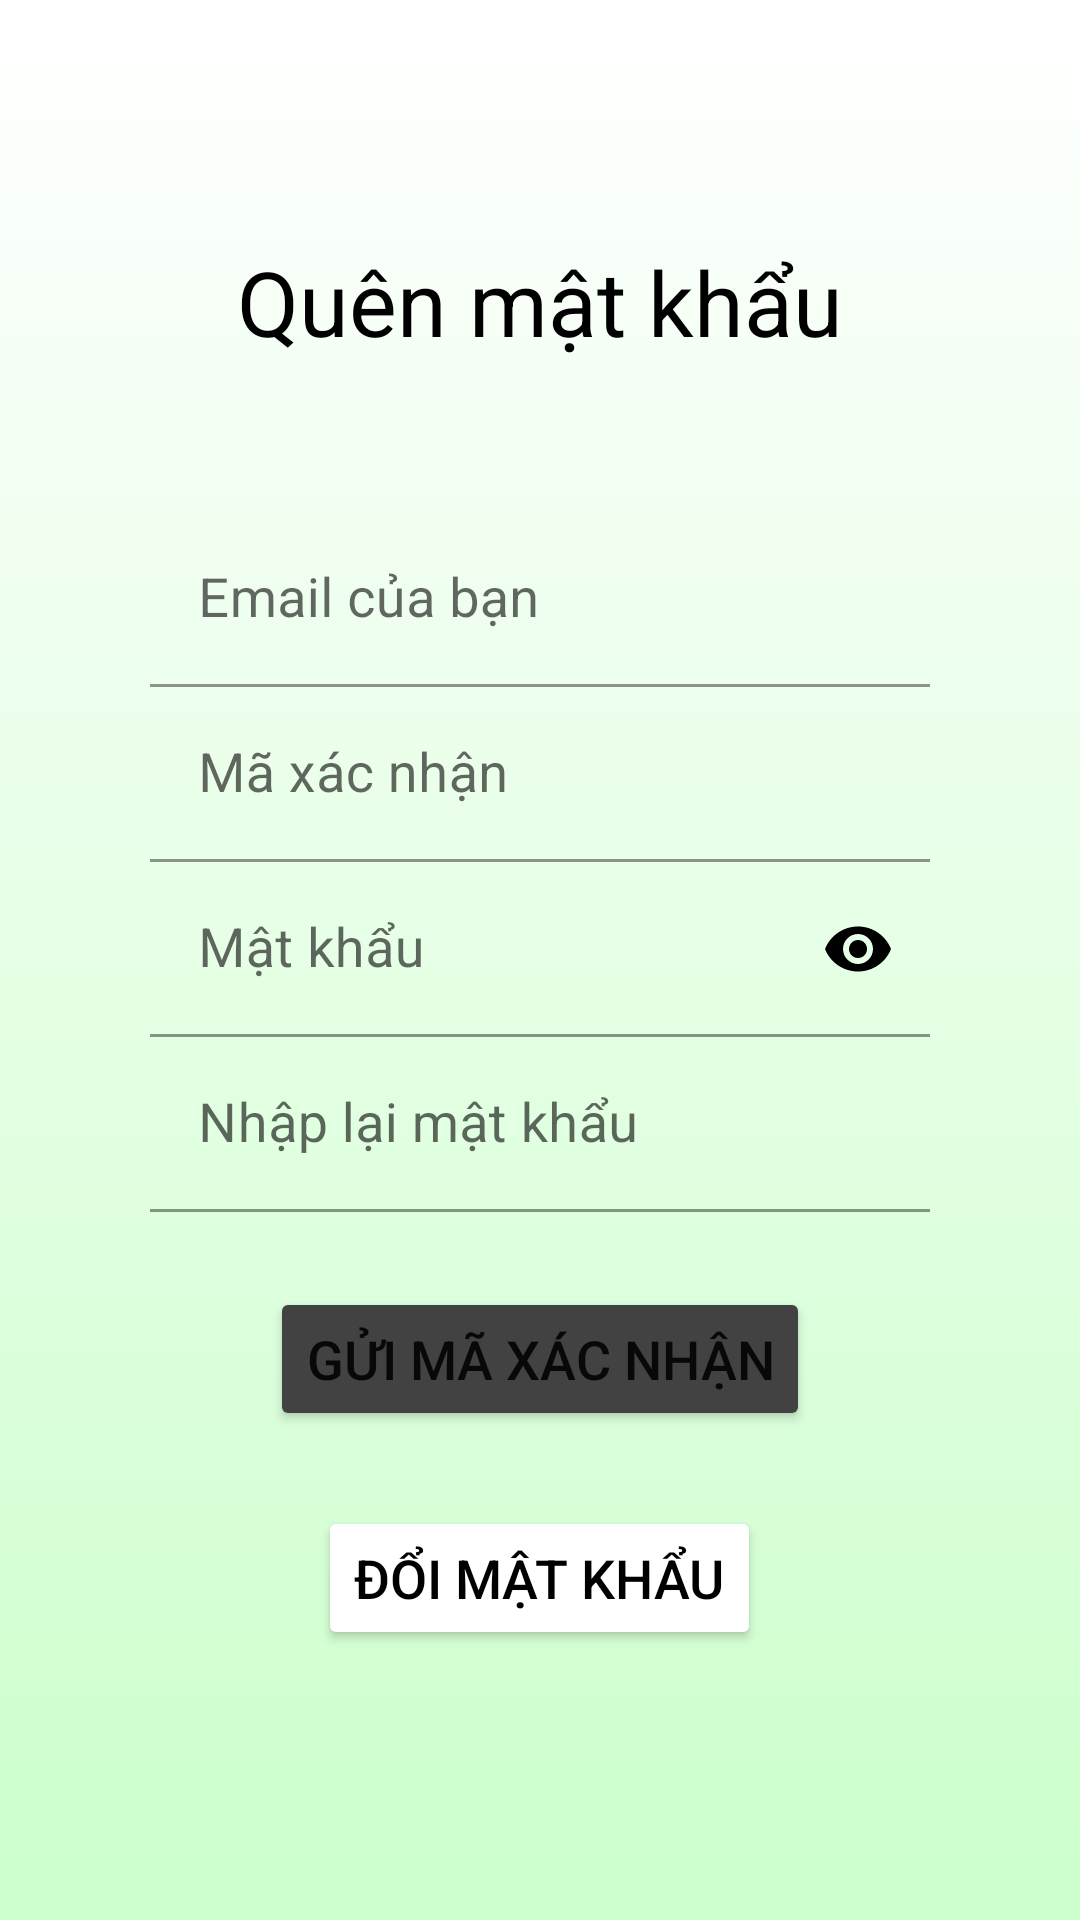

Here is an Android app screen rendered from its layout file. Give the layout XML and the strings, colors and styles it references.
<!-- AndroidManifest.xml: application theme Theme.DAA -->
<!-- res/layout/inflater_forgetpassword.xml -->
<?xml version="1.0" encoding="utf-8"?>
<androidx.constraintlayout.widget.ConstraintLayout xmlns:android="http://schemas.android.com/apk/res/android"
    android:layout_width="match_parent"
    android:layout_height="match_parent"
    xmlns:app="http://schemas.android.com/apk/res-auto"
    android:background="@drawable/gradient_background_register"
    android:id="@+id/inflater_register">
    <LinearLayout
        android:id="@+id/ir_linear1"
        android:layout_width="match_parent"
        android:layout_height="wrap_content"
        android:gravity="center_vertical"
        android:orientation="vertical"
        app:layout_constraintBottom_toTopOf="@+id/ir_linear2"
        app:layout_constraintEnd_toEndOf="parent"
        app:layout_constraintStart_toStartOf="parent"
        app:layout_constraintTop_toTopOf="parent"
        app:layout_constraintVertical_chainStyle="packed">

        <TextView
            android:layout_width="wrap_content"
            android:layout_height="wrap_content"
            android:layout_gravity="center"
            android:layout_marginBottom="50dp"
            android:layout_marginTop="15dp"
            android:text="Quên mật khẩu"
            android:textColor="@color/black"
            android:textSize="30sp" />

    </LinearLayout>

    <LinearLayout
        android:id="@+id/ir_linear2"
        android:layout_width="match_parent"
        android:layout_height="wrap_content"
        android:layout_gravity="center_vertical"
        android:orientation="vertical"
        app:layout_constraintBottom_toBottomOf="parent"
        app:layout_constraintEnd_toEndOf="parent"
        app:layout_constraintStart_toStartOf="parent"
        app:layout_constraintTop_toBottomOf="@+id/ir_linear1">

        <com.google.android.material.textfield.TextInputLayout
            android:layout_width="fill_parent"
            android:layout_height="wrap_content">

            <com.google.android.material.textfield.TextInputEditText
                android:id="@+id/ir_emailforget"
                android:layout_width="fill_parent"
                android:layout_height="wrap_content"
                android:layout_marginLeft="50dp"
                android:layout_marginRight="50dp"
                android:hint="Email của bạn"
                android:inputType="textEmailAddress"
                app:boxBackgroundColor="@android:color/transparent"
                android:background="@android:color/transparent"
                android:textSize="18dp"
                />
        </com.google.android.material.textfield.TextInputLayout>

        <com.google.android.material.textfield.TextInputLayout
            android:layout_width="fill_parent"
            android:layout_height="wrap_content">

            <com.google.android.material.textfield.TextInputEditText
                android:id="@+id/ir_checkcode"
                android:layout_width="fill_parent"
                android:layout_height="wrap_content"
                android:layout_marginLeft="50dp"
                android:layout_marginRight="50dp"
                android:hint="Mã xác nhận"
                android:textSize="18dp"
                android:inputType="text"
                app:boxBackgroundColor="@android:color/transparent"
                android:background="@android:color/transparent"
                />
        </com.google.android.material.textfield.TextInputLayout>

        <com.google.android.material.textfield.TextInputLayout
            android:layout_width="fill_parent"
            android:layout_height="wrap_content"
            android:id="@+id/ir_passwordhide"
            app:passwordToggleEnabled="true"
            app:passwordToggleTint="@color/black">

            <com.google.android.material.textfield.TextInputEditText
                android:id="@+id/ir_passwordcheck1"
                android:layout_width="fill_parent"
                android:layout_height="wrap_content"
                android:layout_marginLeft="50dp"
                android:layout_marginRight="50dp"
                android:hint="@string/Password"
                android:textSize="18dp"
                android:inputType="textPassword"
                app:boxBackgroundColor="@android:color/transparent"
                android:background="@android:color/transparent"
                />
        </com.google.android.material.textfield.TextInputLayout>

        <com.google.android.material.textfield.TextInputLayout
            android:layout_width="fill_parent"
            android:layout_height="wrap_content">

            <com.google.android.material.textfield.TextInputEditText
                android:id="@+id/ir_confirmPasscheck"
                android:layout_width="fill_parent"
                android:layout_height="wrap_content"
                android:layout_marginLeft="50.0dip"
                android:layout_marginRight="50.0dip"
                android:hint="@string/ConfirmPassword"
                android:textSize="18dp"
                android:inputType="textPassword"
                app:boxBackgroundColor="@android:color/transparent"
                android:background="@android:color/transparent"
                />
        </com.google.android.material.textfield.TextInputLayout>

        <Button
            android:id="@+id/ir_sendcode"
            android:layout_width="wrap_content"
            android:layout_height="wrap_content"
            android:layout_gravity="center_horizontal"
            android:layout_marginBottom="25dp"
            android:layout_marginTop="25dp"
            android:backgroundTint="@color/cardview_dark_background"
            android:textSize="18dp"
            android:text="Gửi mã xác nhận"/>

        <Button
            android:id="@+id/ir_resetpass"
            android:layout_width="wrap_content"
            android:layout_height="wrap_content"
            android:layout_gravity="center_horizontal"
            android:layout_marginBottom="25dp"
            android:backgroundTint="@color/white"
            android:textColor="@color/black"
            android:textSize="18dp"
            android:text="Đổi mật khẩu"/>

    </LinearLayout>
</androidx.constraintlayout.widget.ConstraintLayout>
<!-- resources referenced by this layout -->
<resources>
  <color name="black">#000000</color>
  <color name="white">#ffffffff</color>
  <!-- drawable gradient_background_register (drawable-v24) -->
  <?xml version="1.0" encoding="utf-8"?>
  <selector xmlns:android="http://schemas.android.com/apk/res/android">
  <item>
      <shape>
          <gradient
              android:angle="90"
              android:startColor="#ccffcc"
              android:endColor="#ffff"
              android:type="linear"
              />
      </shape>
  </item>
  </selector>
  <string name="ConfirmPassword">Nhập lại mật khẩu</string>
  <string name="Password">Mật khẩu</string>
  <style name="Theme.DAA" parent="Theme.MaterialComponents.DayNight.DarkActionBar">
          
          <item name="colorPrimary">@color/purple_500</item>
          <item name="colorPrimaryVariant">@color/purple_700</item>
          <item name="colorOnPrimary">@color/white</item>
          
          <item name="colorSecondary">@color/teal_200</item>
          <item name="colorSecondaryVariant">@color/teal_700</item>
          <item name="colorOnSecondary">@color/black</item>
          
          <item name="android:statusBarColor">?attr/colorPrimaryVariant</item>
          
  
      </style>
  <color name="purple_500">#FF6200EE</color>
  <color name="purple_700">#FF3700B3</color>
  <color name="teal_200">#FF03DAC5</color>
  <color name="teal_700">#FF018786</color>
</resources>
